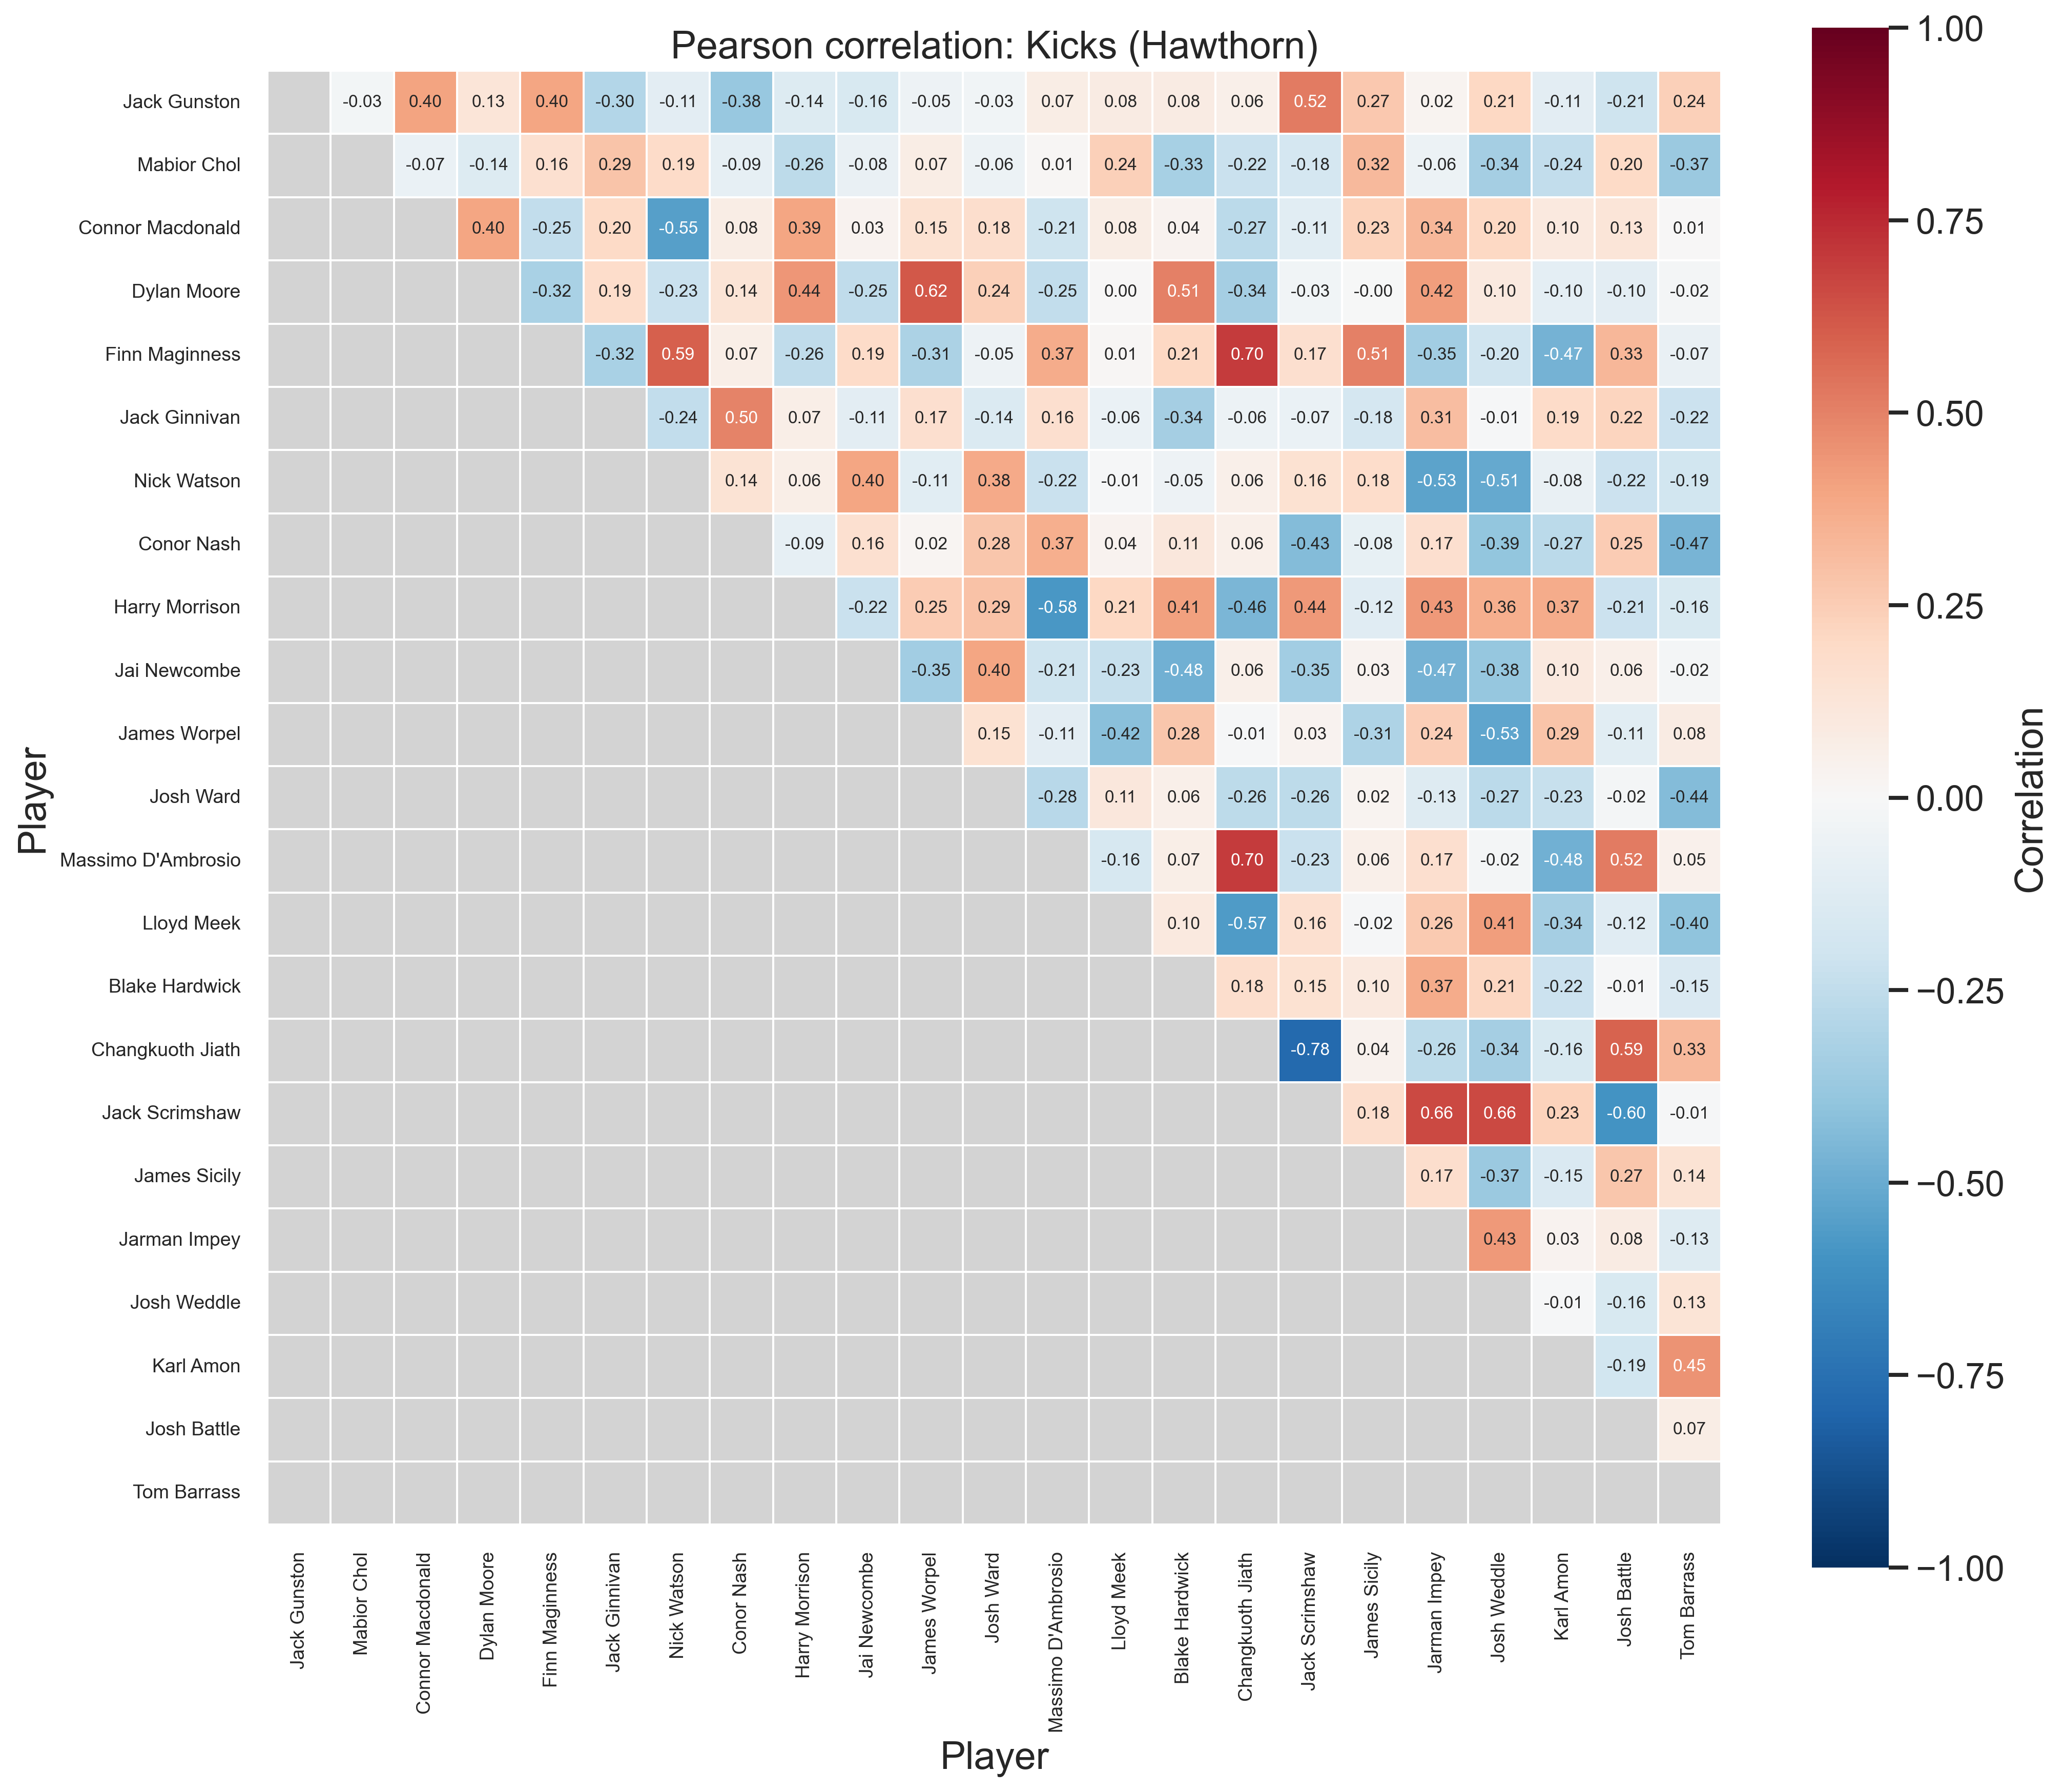

Values plotted in this chart, from the file beside it:
Player, Jack Gunston, Mabior Chol, Connor Macdonald, Dylan Moore, Finn Maginness, Jack Ginnivan, Nick Watson, Conor Nash, Harry Morrison, Jai Newcombe, James Worpel, Josh Ward, Massimo D'Ambrosio, Lloyd Meek, Blake Hardwick, Changkuoth Jiath, Jack Scrimshaw, James Sicily, Jarman Impey, Josh Weddle, Karl Amon, Josh Battle, Tom Barrass
Jack Gunston, 1.000, -0.031, 0.405, 0.131, 0.398, -0.295, -0.109, -0.376, -0.139, -0.160, -0.052, -0.033, 0.074, 0.082, 0.078, 0.057, 0.518, 0.267, 0.025, 0.206, -0.109, -0.208, 0.237
Mabior Chol, -0.031, 1.000, -0.067, -0.139, 0.158, 0.287, 0.188, -0.092, -0.264, -0.078, 0.071, -0.056, 0.012, 0.238, -0.332, -0.223, -0.177, 0.321, -0.056, -0.337, -0.244, 0.200, -0.375
Connor Macdonald, 0.405, -0.067, 1.000, 0.398, -0.249, 0.201, -0.548, 0.075, 0.392, 0.033, 0.155, 0.177, -0.208, 0.077, 0.039, -0.270, -0.113, 0.228, 0.336, 0.205, 0.097, 0.130, 0.006
Dylan Moore, 0.131, -0.139, 0.398, 1.000, -0.324, 0.185, -0.226, 0.137, 0.441, -0.253, 0.624, 0.242, -0.250, 0.004, 0.506, -0.341, -0.033, -0.001, 0.415, 0.097, -0.097, -0.104, -0.017
Finn Maginness, 0.398, 0.158, -0.249, -0.324, 1.000, -0.325, 0.594, 0.067, -0.257, 0.192, -0.313, -0.049, 0.373, 0.011, 0.207, 0.697, 0.169, 0.506, -0.347, -0.202, -0.469, 0.332, -0.074
Jack Ginnivan, -0.295, 0.287, 0.201, 0.185, -0.325, 1.000, -0.243, 0.499, 0.065, -0.107, 0.170, -0.144, 0.164, -0.064, -0.336, -0.059, -0.066, -0.175, 0.312, -0.011, 0.194, 0.220, -0.219
Nick Watson, -0.109, 0.188, -0.548, -0.226, 0.594, -0.243, 1.000, 0.144, 0.063, 0.398, -0.111, 0.376, -0.222, -0.012, -0.048, 0.055, 0.156, 0.185, -0.533, -0.509, -0.078, -0.217, -0.190
Conor Nash, -0.376, -0.092, 0.075, 0.137, 0.067, 0.499, 0.144, 1.000, -0.089, 0.160, 0.020, 0.275, 0.365, 0.038, 0.115, 0.059, -0.435, -0.079, 0.170, -0.394, -0.266, 0.254, -0.467
Harry Morrison, -0.139, -0.264, 0.392, 0.441, -0.257, 0.065, 0.063, -0.089, 1.000, -0.224, 0.251, 0.291, -0.584, 0.206, 0.408, -0.458, 0.437, -0.124, 0.435, 0.363, 0.373, -0.215, -0.161
Jai Newcombe, -0.160, -0.078, 0.033, -0.253, 0.192, -0.107, 0.398, 0.160, -0.224, 1.000, -0.351, 0.396, -0.206, -0.230, -0.483, 0.058, -0.348, 0.033, -0.470, -0.384, 0.098, 0.058, -0.017
James Worpel, -0.052, 0.071, 0.155, 0.624, -0.313, 0.170, -0.111, 0.020, 0.251, -0.351, 1.000, 0.152, -0.105, -0.421, 0.277, -0.008, 0.031, -0.310, 0.244, -0.531, 0.287, -0.112, 0.084
Josh Ward, -0.033, -0.056, 0.177, 0.242, -0.049, -0.144, 0.376, 0.275, 0.291, 0.396, 0.152, 1.000, -0.281, 0.112, 0.062, -0.263, -0.260, 0.024, -0.131, -0.271, -0.233, -0.017, -0.436
Massimo D'Ambrosio, 0.074, 0.012, -0.208, -0.250, 0.373, 0.164, -0.222, 0.365, -0.584, -0.206, -0.105, -0.281, 1.000, -0.165, 0.068, 0.701, -0.226, 0.058, 0.172, -0.018, -0.479, 0.516, 0.048
Lloyd Meek, 0.082, 0.238, 0.077, 0.004, 0.011, -0.064, -0.012, 0.038, 0.206, -0.230, -0.421, 0.112, -0.165, 1.000, 0.099, -0.570, 0.159, -0.015, 0.260, 0.415, -0.343, -0.121, -0.401
Blake Hardwick, 0.078, -0.332, 0.039, 0.506, 0.207, -0.336, -0.048, 0.115, 0.408, -0.483, 0.277, 0.062, 0.068, 0.099, 1.000, 0.176, 0.152, 0.099, 0.375, 0.214, -0.216, -0.009, -0.150
Changkuoth Jiath, 0.057, -0.223, -0.270, -0.341, 0.697, -0.059, 0.055, 0.059, -0.458, 0.058, -0.008, -0.263, 0.701, -0.570, 0.176, 1.000, -0.777, 0.044, -0.259, -0.337, -0.162, 0.589, 0.327
Jack Scrimshaw, 0.518, -0.177, -0.113, -0.033, 0.169, -0.066, 0.156, -0.435, 0.437, -0.348, 0.031, -0.260, -0.226, 0.159, 0.152, -0.777, 1.000, 0.178, 0.659, 0.657, 0.232, -0.598, -0.012
James Sicily, 0.267, 0.321, 0.228, -0.001, 0.506, -0.175, 0.185, -0.079, -0.124, 0.033, -0.310, 0.024, 0.058, -0.015, 0.099, 0.044, 0.178, 1.000, 0.172, -0.367, -0.150, 0.274, 0.141
Jarman Impey, 0.025, -0.056, 0.336, 0.415, -0.347, 0.312, -0.533, 0.170, 0.435, -0.470, 0.244, -0.131, 0.172, 0.260, 0.375, -0.259, 0.659, 0.172, 1.000, 0.432, 0.034, 0.078, -0.125
Josh Weddle, 0.206, -0.337, 0.205, 0.097, -0.202, -0.011, -0.509, -0.394, 0.363, -0.384, -0.531, -0.271, -0.018, 0.415, 0.214, -0.337, 0.657, -0.367, 0.432, 1.000, -0.011, -0.158, 0.134
Karl Amon, -0.109, -0.244, 0.097, -0.097, -0.469, 0.194, -0.078, -0.266, 0.373, 0.098, 0.287, -0.233, -0.479, -0.343, -0.216, -0.162, 0.232, -0.150, 0.034, -0.011, 1.000, -0.191, 0.450
Josh Battle, -0.208, 0.200, 0.130, -0.104, 0.332, 0.220, -0.217, 0.254, -0.215, 0.058, -0.112, -0.017, 0.516, -0.121, -0.009, 0.589, -0.598, 0.274, 0.078, -0.158, -0.191, 1.000, 0.072
Tom Barrass, 0.237, -0.375, 0.006, -0.017, -0.074, -0.219, -0.190, -0.467, -0.161, -0.017, 0.084, -0.436, 0.048, -0.401, -0.150, 0.327, -0.012, 0.141, -0.125, 0.134, 0.450, 0.072, 1.000
